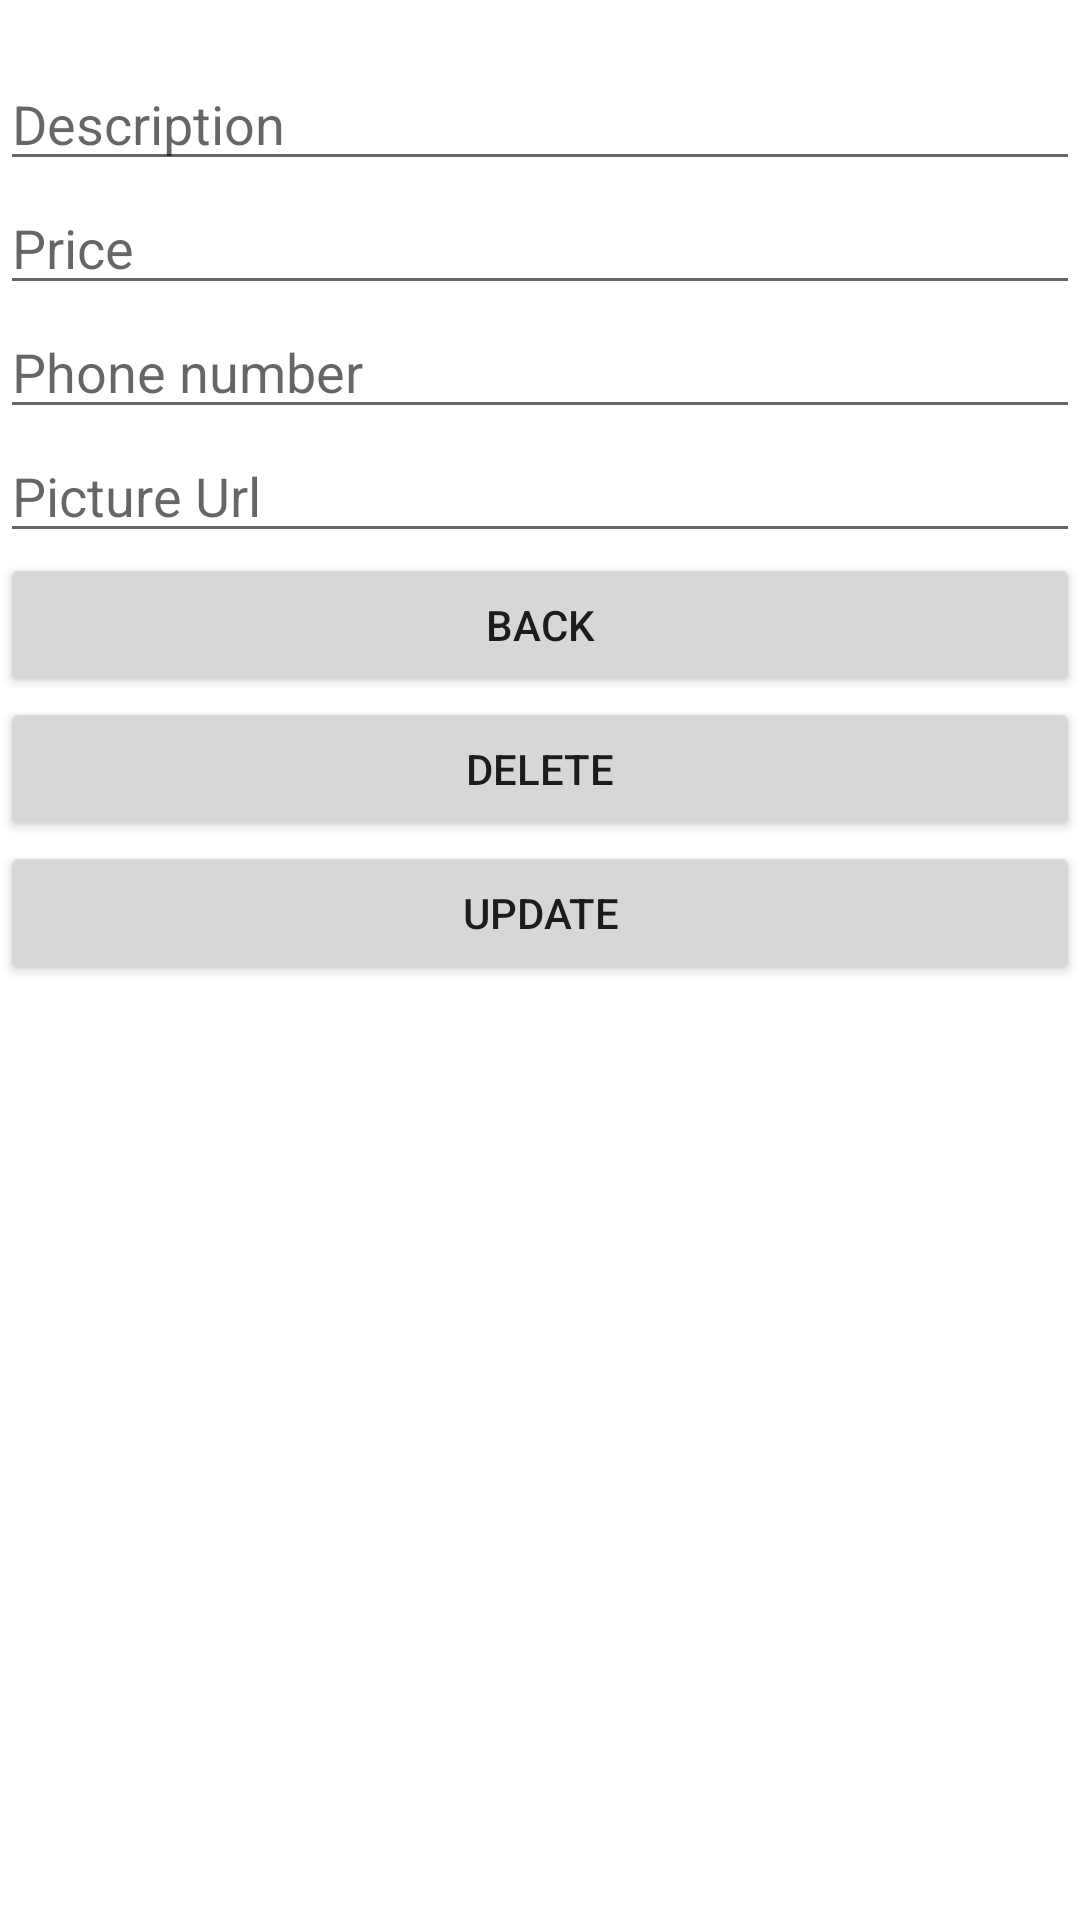

Reconstruct the res/layout file that produces this screen, plus the resources it refers to.
<!-- AndroidManifest.xml: application theme Theme.Mandatory -->
<!-- res/layout/fragment_second.xml -->
<?xml version="1.0" encoding="utf-8"?>
<LinearLayout xmlns:android="http://schemas.android.com/apk/res/android"
    xmlns:tools="http://schemas.android.com/tools"
    android:layout_width="match_parent"
    android:layout_height="match_parent"
    android:orientation="vertical"
    tools:context="ui.home.SecondFragment">

    <TextView
        android:id="@+id/textview_message"
        android:layout_width="wrap_content"
        android:layout_height="wrap_content" />

    <EditText
        android:id="@+id/editText_description"
        android:layout_width="match_parent"
        android:layout_height="wrap_content"
        android:hint="Description"
        android:inputType="text" />

    <EditText
        android:id="@+id/editText_price"
        android:layout_width="match_parent"
        android:layout_height="wrap_content"
        android:hint="Price"
        android:inputType="numberDecimal" />

    <EditText
        android:id="@+id/editText_phone"
        android:layout_width="match_parent"
        android:layout_height="wrap_content"
        android:hint="Phone number"
        android:inputType="number" />


    <EditText
        android:id="@+id/editText_pictureUrl"
        android:layout_width="match_parent"
        android:layout_height="wrap_content"
        android:hint="Picture Url"
        android:inputType="text" />

    <Button
        android:id="@+id/button_back"
        android:layout_width="match_parent"
        android:layout_height="wrap_content"
        android:text="Back" />

    <Button
        android:id="@+id/button_delete"
        android:layout_width="match_parent"
        android:layout_height="wrap_content"
        android:text="Delete" />

    <Button
        android:id="@+id/button_update"
        android:layout_width="match_parent"
        android:layout_height="wrap_content"
        android:text="Update" />

</LinearLayout>
<!-- resources referenced by this layout -->
<resources>
  <style name="Theme.Mandatory" parent="Theme.MaterialComponents.DayNight.DarkActionBar">
          
          <item name="colorPrimary">@color/purple_500</item>
          <item name="colorPrimaryVariant">@color/purple_700</item>
          <item name="colorOnPrimary">@color/white</item>
          
          <item name="colorSecondary">@color/teal_200</item>
          <item name="colorSecondaryVariant">@color/teal_700</item>
          <item name="colorOnSecondary">@color/black</item>
          
          <item name="android:statusBarColor">?attr/colorPrimaryVariant</item>
          
      </style>
  <color name="purple_500">#FF6200EE</color>
  <color name="purple_700">#FF3700B3</color>
  <color name="white">#FFFFFFFF</color>
  <color name="teal_200">#FF03DAC5</color>
  <color name="teal_700">#FF018786</color>
  <color name="black">#FF000000</color>
</resources>
